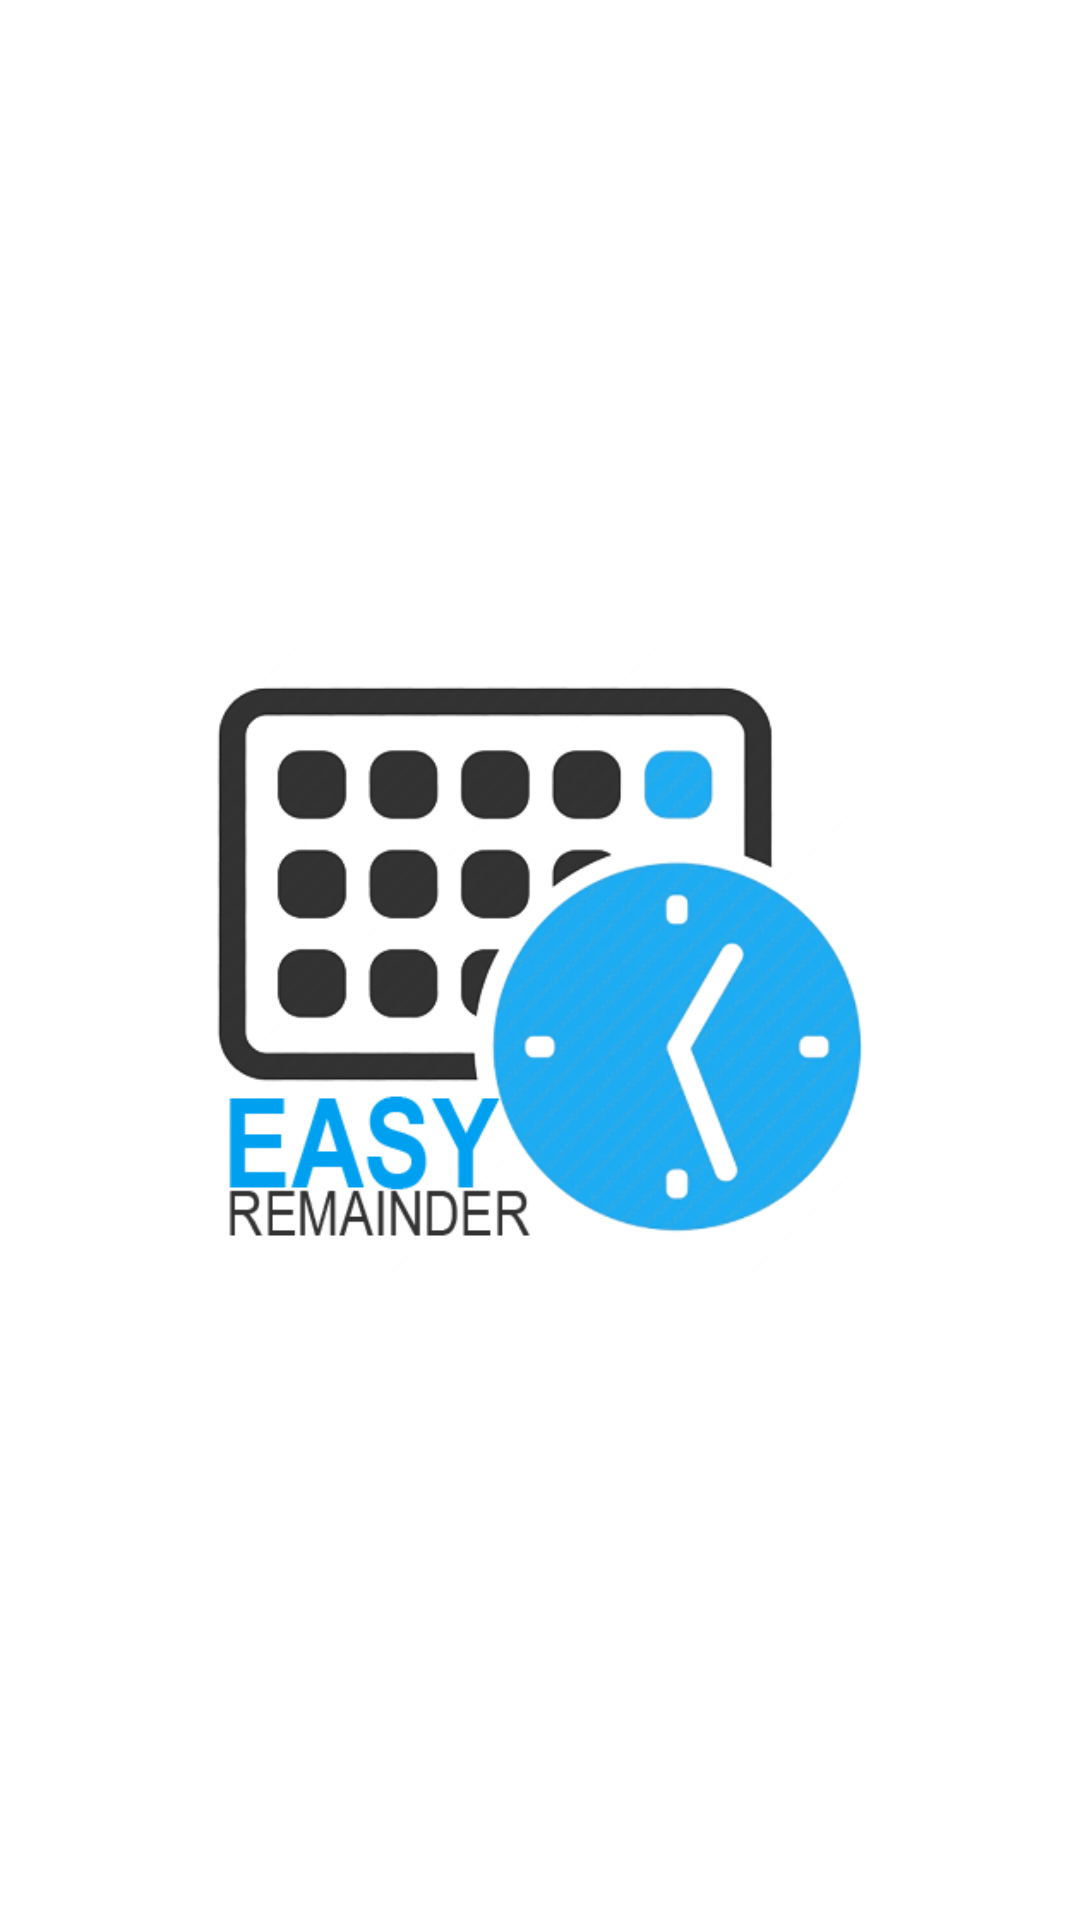

Reconstruct the res/layout file that produces this screen, plus the resources it refers to.
<!-- AndroidManifest.xml: application theme AppTheme -->
<!-- res/layout/fragment_splash.xml -->
<?xml version="1.0" encoding="utf-8"?>
<FrameLayout xmlns:android="http://schemas.android.com/apk/res/android"
    xmlns:app="http://schemas.android.com/apk/res-auto"
    xmlns:tools="http://schemas.android.com/tools"
    android:layout_width="match_parent"
    android:layout_height="match_parent"
    android:background="#fff"
    tools:context=".fragment.SplashFragment">

    
    <ImageView
        android:layout_width="wrap_content"
        android:layout_height="617dp"
        android:layout_gravity="center"
        android:background="#fff"
        android:contentDescription="TODO"
        android:src="@drawable/rmn" />

</FrameLayout>
<!-- resources referenced by this layout -->
<resources>
  <!-- drawable rmn: png bitmap (drawable, 115210 bytes) -->
  <style name="AppTheme" parent="Theme.AppCompat.Light.NoActionBar">
          
          <item name="colorPrimary">@color/colorPrimary</item>
          <item name="colorPrimaryDark">@color/colorPrimaryDark</item>
          <item name="colorAccent">@color/colorAccent</item>
          <item name="actionOverflowButtonStyle">@style/ActionButtonOverflow</item>
      </style>
  <color name="colorPrimary">#007896</color>
  <color name="colorPrimaryDark">#005379</color>
  <color name="colorAccent">#005379</color>
  <style name="ActionButtonOverflow" parent="android:style/Widget.Holo.Light.ActionButton.Overflow">
          <item name="android:src">@drawable/baseline_more_vert_white_24</item>
  
      </style>
</resources>
